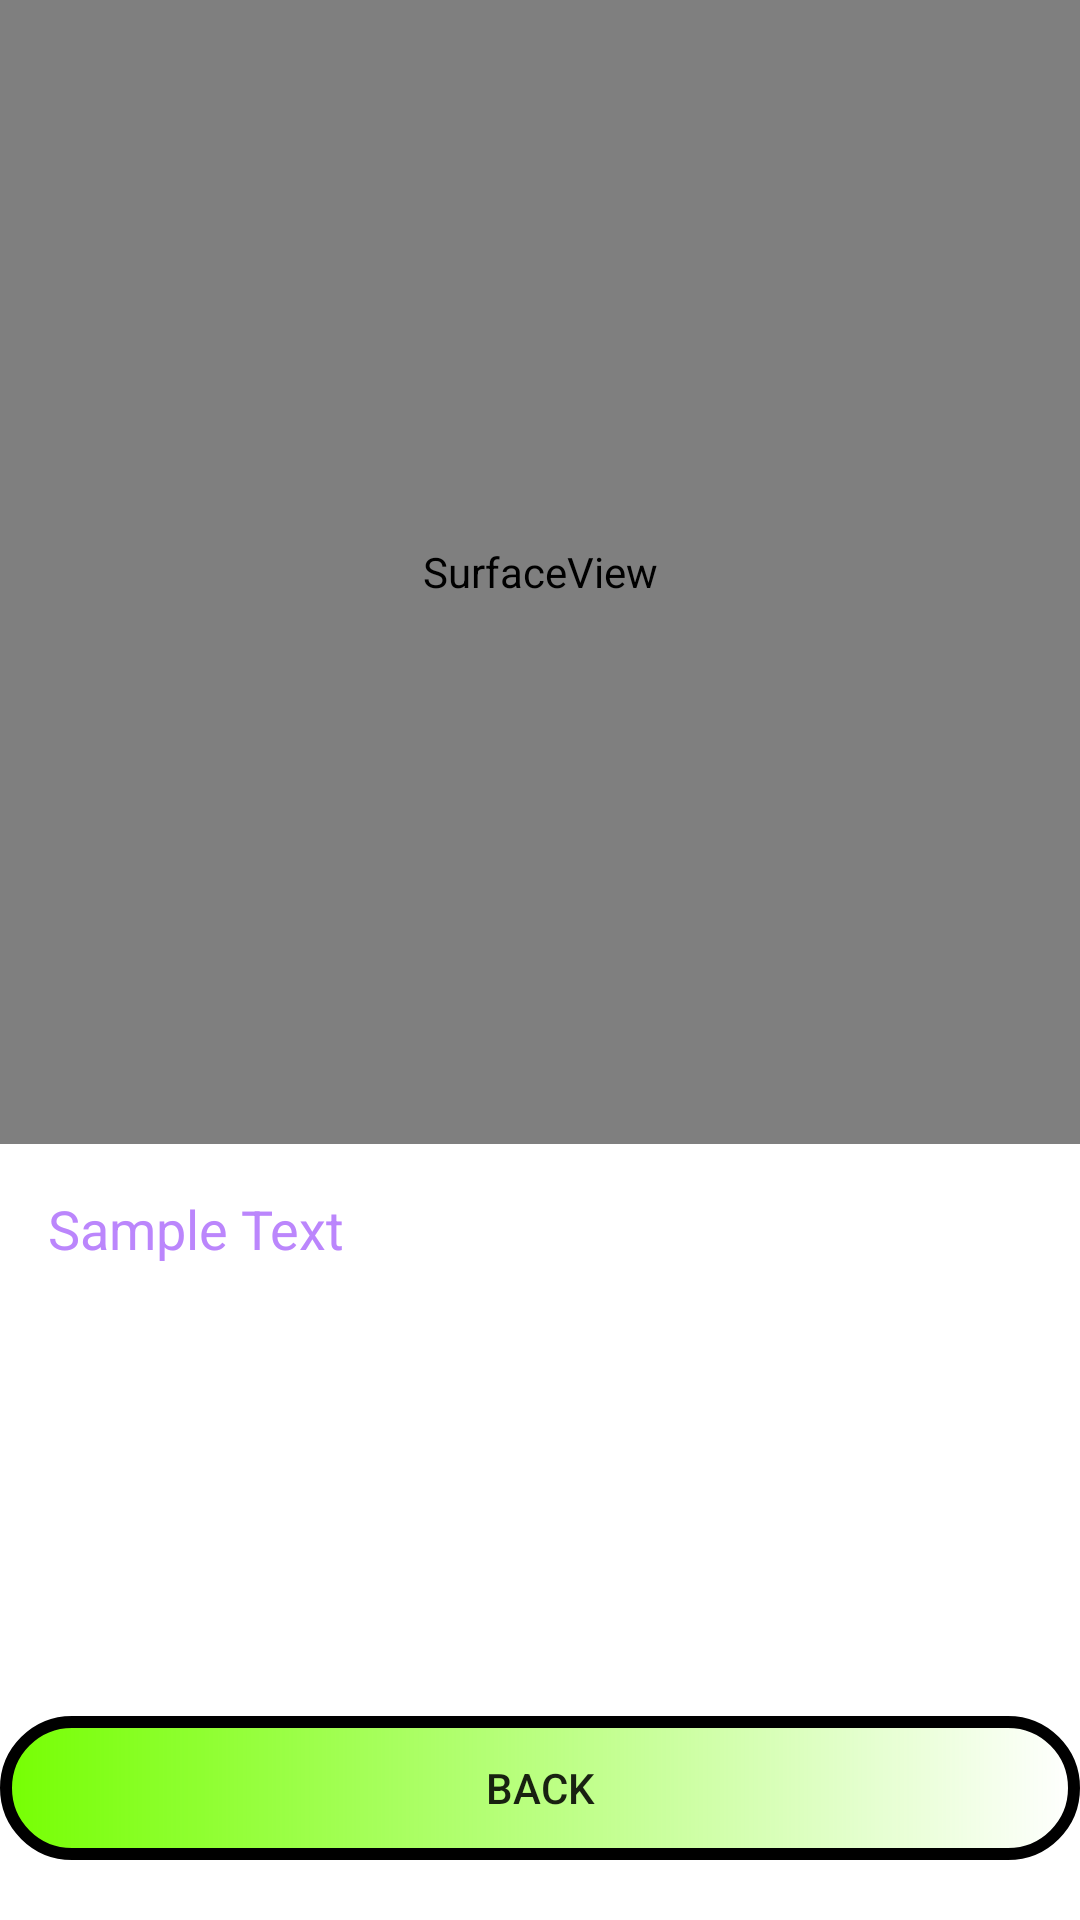

This screen was rendered from an Android layout file. Write that file and the resources it references.
<!-- AndroidManifest.xml: application theme Theme.PAROTSMART -->
<!-- res/layout/activity_camera_detect.xml -->
<?xml version="1.0" encoding="utf-8"?>
<RelativeLayout xmlns:android="http://schemas.android.com/apk/res/android"
    xmlns:tools="http://schemas.android.com/tools"
    android:layout_width="match_parent"
    android:layout_height="match_parent">

    <LinearLayout
        android:id="@+id/parentLayout"
        android:layout_width="match_parent"
        android:layout_height="match_parent"
        android:orientation="vertical">

        <LinearLayout
            android:layout_width="match_parent"
            android:layout_height="0dp"
            android:layout_weight="2">

            <SurfaceView
                android:id="@+id/surfaceView"
                android:layout_width="match_parent"
                android:layout_height="match_parent" />
        </LinearLayout>

        <ScrollView
            android:layout_width="match_parent"
            android:layout_height="0dp"
            android:layout_weight="1">

            <TextView
                android:id="@+id/txt_result"
                android:layout_width="match_parent"
                android:layout_height="wrap_content"
                android:textSize="18sp"
                android:padding="16dp"
                android:text="Sample Text"
                android:textColor="@color/purple_200"
                android:maxLines="100"
                android:scrollbars="vertical"
                android:fadeScrollbars="false"
               />
        </ScrollView>

        <LinearLayout
            android:layout_width="match_parent"
            android:layout_height="wrap_content"
            android:orientation="horizontal">
            <Button
                android:id="@+id/backButton"
                android:layout_width="0dp"
                android:layout_height="wrap_content"
                android:layout_weight="1"
                android:text="Back"
                android:layout_marginBottom="20dp"
                android:background="@drawable/button"/>
        </LinearLayout>

    </LinearLayout>

</RelativeLayout>
<!-- resources referenced by this layout -->
<resources>
  <!-- drawable button (drawable) -->
  <?xml version="1.0" encoding="utf-8"?>
  <shape
      xmlns:android="http://schemas.android.com/apk/res/android"
      android:shape="rectangle">
  
      <stroke
          android:color="@color/black"
          android:width="4dp"/>
      <corners
          android:radius="120dp"/>
      <solid
          android:color="#76ff03"/>
      <gradient
          android:startColor="#76ff03" />
      <item
          android:state_pressed="true"
          android:color="@color/teal_200"
          />
  </shape>
  <style name="Theme.PAROTSMART" parent="Theme.MaterialComponents.DayNight.DarkActionBar">
          
          <item name="colorPrimary">@color/purple_500</item>
          <item name="colorPrimaryVariant">@color/purple_700</item>
          <item name="colorOnPrimary">@color/white</item>
          
          <item name="colorSecondary">@color/teal_200</item>
          <item name="colorSecondaryVariant">@color/teal_700</item>
          <item name="colorOnSecondary">@color/black</item>
          
          <item name="android:statusBarColor">?attr/colorPrimaryVariant</item>
          
      </style>
  <!-- not gathered from this repository: default colours our renderer supplied (Android Studio template values) -->
  <color name="purple_200">#FFBB86FC</color>
  <color name="purple_500">#FF6200EE</color>
  <color name="purple_700">#FF3700B3</color>
  <color name="teal_200">#FF03DAC5</color>
  <color name="teal_700">#FF018786</color>
  <color name="black">#FF000000</color>
  <color name="white">#FFFFFFFF</color>
</resources>
